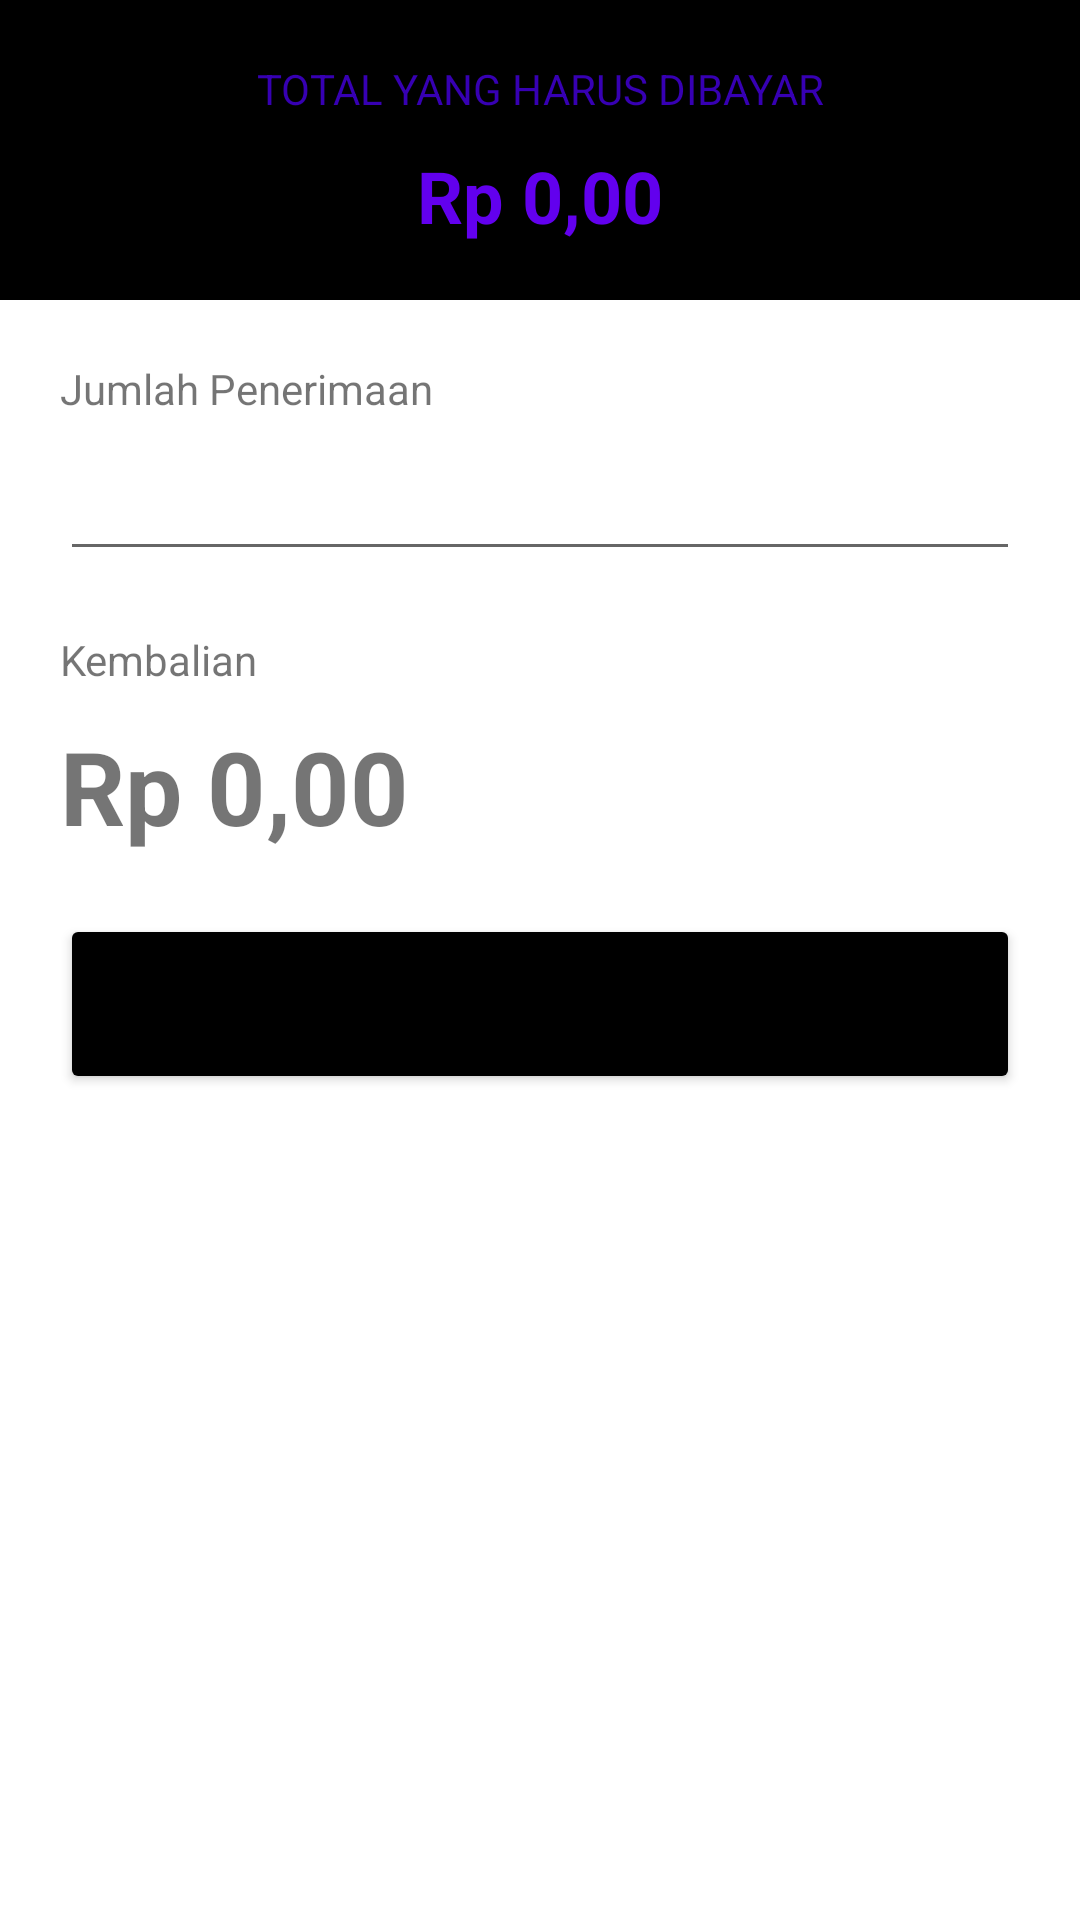

This screen was rendered from an Android layout file. Write that file and the resources it references.
<!-- AndroidManifest.xml: application theme Theme.UASPCS -->
<!-- res/layout/fragment_bayar.xml -->
<?xml version="1.0" encoding="utf-8"?>
<FrameLayout xmlns:android="http://schemas.android.com/apk/res/android"
    xmlns:app="http://schemas.android.com/apk/res-auto"
    xmlns:tools="http://schemas.android.com/tools"
    android:layout_width="match_parent"
    android:layout_height="match_parent"
    tools:context=".BayarFragment">

    <androidx.constraintlayout.widget.ConstraintLayout
        android:id="@+id/layoutDasar"
        android:layout_width="match_parent"
        android:layout_height="match_parent">

        <androidx.constraintlayout.widget.ConstraintLayout
            android:id="@+id/layoutAtas"
            android:layout_width="match_parent"
            android:layout_height="100dp"
            android:background="@color/black"
            app:layout_constraintEnd_toEndOf="parent"
            app:layout_constraintHorizontal_bias="0.0"
            app:layout_constraintStart_toStartOf="parent"
            app:layout_constraintTop_toTopOf="parent">

            <TextView
                android:id="@+id/textView"
                android:layout_width="wrap_content"
                android:layout_height="wrap_content"
                android:layout_marginTop="20dp"
                android:text="TOTAL YANG HARUS DIBAYAR"
                android:textColor="@color/purple_700"
                app:layout_constraintEnd_toEndOf="parent"
                app:layout_constraintStart_toStartOf="parent"
                app:layout_constraintTop_toTopOf="parent" />

            <TextView
                android:id="@+id/txtTotalTransaksiBayar"
                android:layout_width="wrap_content"
                android:layout_height="wrap_content"
                android:layout_marginTop="10dp"
                android:text="Rp 0,00"
                android:textColor="@color/purple_500"
                android:textSize="24sp"
                android:textStyle="bold"
                app:layout_constraintEnd_toEndOf="parent"
                app:layout_constraintStart_toStartOf="parent"
                app:layout_constraintTop_toBottomOf="@+id/textView" />

        </androidx.constraintlayout.widget.ConstraintLayout>

        <androidx.constraintlayout.widget.ConstraintLayout
            android:id="@+id/layoutBawah"
            android:layout_width="match_parent"
            android:layout_height="match_parent"
            android:layout_marginTop="100dp"
            app:layout_constraintBottom_toBottomOf="parent"
            app:layout_constraintEnd_toEndOf="parent"
            app:layout_constraintHorizontal_bias="0.0"
            app:layout_constraintStart_toStartOf="parent"
            app:layout_constraintTop_toBottomOf="@+id/layoutAtas"
            app:layout_constraintVertical_bias="0.91">

            <TextView
                android:id="@+id/textView2"
                android:layout_width="0dp"
                android:layout_height="wrap_content"
                android:layout_marginStart="20dp"
                android:layout_marginTop="20dp"
                android:layout_marginEnd="20dp"
                android:text="Jumlah Penerimaan"
                app:layout_constraintEnd_toEndOf="parent"
                app:layout_constraintStart_toStartOf="parent"
                app:layout_constraintTop_toTopOf="parent" />

            <EditText
                android:id="@+id/txtPenerimaan"
                android:layout_width="0dp"
                android:layout_height="wrap_content"
                android:layout_marginStart="20dp"
                android:layout_marginTop="10dp"
                android:layout_marginEnd="20dp"
                android:ems="10"
                android:inputType="number"
                app:layout_constraintEnd_toEndOf="parent"
                app:layout_constraintStart_toStartOf="parent"
                app:layout_constraintTop_toBottomOf="@+id/textView2" />

            <TextView
                android:id="@+id/textView3"
                android:layout_width="0dp"
                android:layout_height="wrap_content"
                android:layout_marginStart="20dp"
                android:layout_marginTop="20dp"
                android:layout_marginEnd="20dp"
                android:text="Kembalian"
                app:layout_constraintEnd_toEndOf="parent"
                app:layout_constraintStart_toStartOf="parent"
                app:layout_constraintTop_toBottomOf="@+id/txtPenerimaan" />

            <TextView
                android:id="@+id/txtKembalian"
                android:layout_width="0dp"
                android:layout_height="wrap_content"
                android:layout_marginStart="20dp"
                android:layout_marginTop="10dp"
                android:layout_marginEnd="20dp"
                android:text="Rp 0,00"
                android:textSize="34sp"
                android:textStyle="bold"
                app:layout_constraintEnd_toEndOf="parent"
                app:layout_constraintStart_toStartOf="parent"
                app:layout_constraintTop_toBottomOf="@+id/textView3" />

            <Button
                android:id="@+id/btnSimpanBayar"
                android:layout_width="0dp"
                android:layout_height="wrap_content"
                android:layout_marginStart="20dp"
                android:layout_marginTop="20dp"
                android:layout_marginEnd="20dp"
                android:height="60dp"
                android:backgroundTint="@color/black"
                android:text="SIMPAN"
                app:layout_constraintEnd_toEndOf="parent"
                app:layout_constraintStart_toStartOf="parent"
                app:layout_constraintTop_toBottomOf="@+id/txtKembalian" />

        </androidx.constraintlayout.widget.ConstraintLayout>

    </androidx.constraintlayout.widget.ConstraintLayout>

</FrameLayout>
<!-- resources referenced by this layout -->
<resources>
  <style name="Theme.UASPCS" parent="Theme.MaterialComponents.DayNight.DarkActionBar">
          
          <item name="colorPrimary">@color/purple_500</item>
          <item name="colorPrimaryVariant">@color/purple_700</item>
          <item name="colorOnPrimary">@color/white</item>
          
          <item name="colorSecondary">@color/teal_200</item>
          <item name="colorSecondaryVariant">@color/teal_700</item>
          <item name="colorOnSecondary">@color/black</item>
          
          <item name="android:statusBarColor" tools:targetApi="l">?attr/colorPrimaryVariant</item>
          
      </style>
  <!-- not gathered from this repository: default colours our renderer supplied (Android Studio template values) -->
  <color name="purple_500">#FF6200EE</color>
  <color name="purple_700">#FF3700B3</color>
  <color name="teal_200">#FF03DAC5</color>
  <color name="teal_700">#FF018786</color>
  <color name="black">#FF000000</color>
  <color name="white">#FFFFFFFF</color>
</resources>
